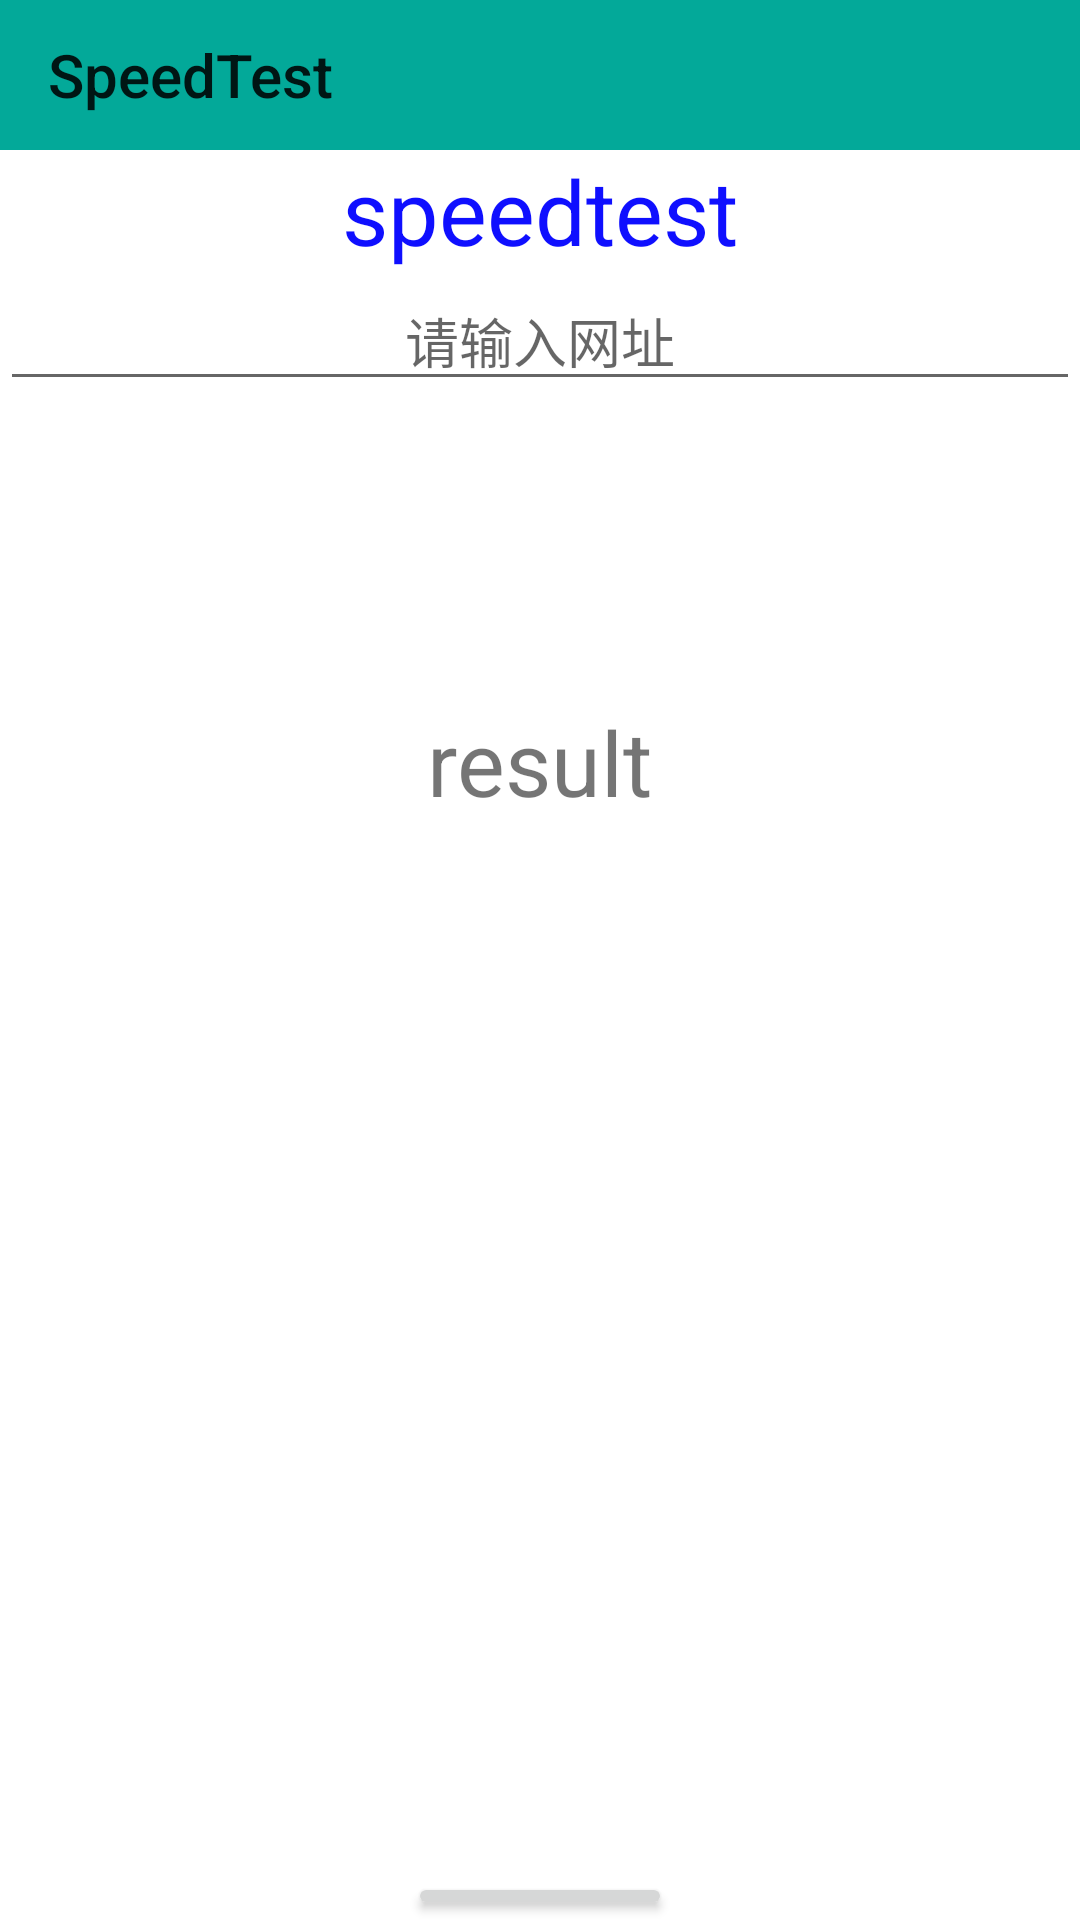

Android layout source for this screen:
<!-- AndroidManifest.xml: application theme AppTheme.NoActionBar -->
<!-- res/layout/activity_speed_test.xml -->
<?xml version="1.0" encoding="utf-8"?>
<androidx.drawerlayout.widget.DrawerLayout xmlns:android="http://schemas.android.com/apk/res/android"
    xmlns:app="http://schemas.android.com/apk/res-auto"
    xmlns:tools="http://schemas.android.com/tools"
    android:layout_width="match_parent"
    android:layout_height="match_parent"
    android:orientation="vertical"
    tools:context=".SpeedTestActivity"
    android:fitsSystemWindows="true"
    tools:openDrawer="start"
    android:id="@+id/drawer_layout">

    <com.google.android.material.navigation.NavigationView
        android:layout_width="280dp"
        android:layout_height="match_parent"
        android:id="@+id/nav_view"
        app:headerLayout="@layout/header"
        app:menu="@menu/main_menu"
        android:layout_gravity="start"/>

    <com.google.android.material.appbar.AppBarLayout
        android:layout_width="match_parent"
        android:layout_height="match_parent"
        android:background="#FFFFFF">

        <androidx.appcompat.widget.Toolbar
            android:id="@+id/toolbar"
            app:title="SpeedTest"
            android:layout_width="match_parent"
            android:layout_height="50dp"
            android:background="#03A999"
            app:layout_constraintEnd_toEndOf="parent"
            app:layout_constraintStart_toStartOf="parent"
            app:layout_constraintTop_toTopOf="parent"/>

        <TextView
            android:id="@+id/speed_test_text_view"
            android:layout_width="wrap_content"
            android:layout_height="wrap_content"
            android:layout_gravity="center"
            android:textSize="30sp"
            android:textColor="#0F0FFF"
            android:text="speedtest"
            android:visibility="visible" />

        <EditText
            android:id="@+id/url_edit_text"
            android:layout_width="match_parent"
            android:layout_height="wrap_content"
            android:hint="请输入网址"
            android:gravity="center"
            android:inputType="textUri"
            android:maxLines="1" />

        <TextView
            android:id="@+id/show_result_text_view"
            android:layout_width="wrap_content"
            android:layout_height="wrap_content"
            android:layout_gravity="center"
            android:layout_marginTop="100dp"
            android:text="result"
            android:textSize="30sp"
            android:visibility="visible" />

        <Button
            android:id="@+id/speed_test_button"
            android:layout_width="wrap_content"
            android:layout_height="wrap_content"
            android:layout_gravity="center_horizontal"
            android:layout_centerHorizontal="true"
            android:layout_alignParentBottom="true"
            android:layout_marginTop="350dp"
            android:textSize="20sp"
            android:text="Start" />

    </com.google.android.material.appbar.AppBarLayout>

</androidx.drawerlayout.widget.DrawerLayout>
<!-- res/layout/header.xml (included above) -->
<?xml version="1.0" encoding="utf-8"?>
<LinearLayout xmlns:android="http://schemas.android.com/apk/res/android"
    android:layout_width="match_parent"
    android:layout_height="200dp"
    android:orientation="vertical"
    android:padding="20dp"
    android:background="@drawable/usericon_32"
    android:gravity="bottom">
</LinearLayout>
<!-- resources referenced by this layout -->
<resources>
  <style name="AppTheme.NoActionBar">
          <item name="windowActionBar">false</item>
          <item name="windowNoTitle">true</item>
      </style>
</resources>
